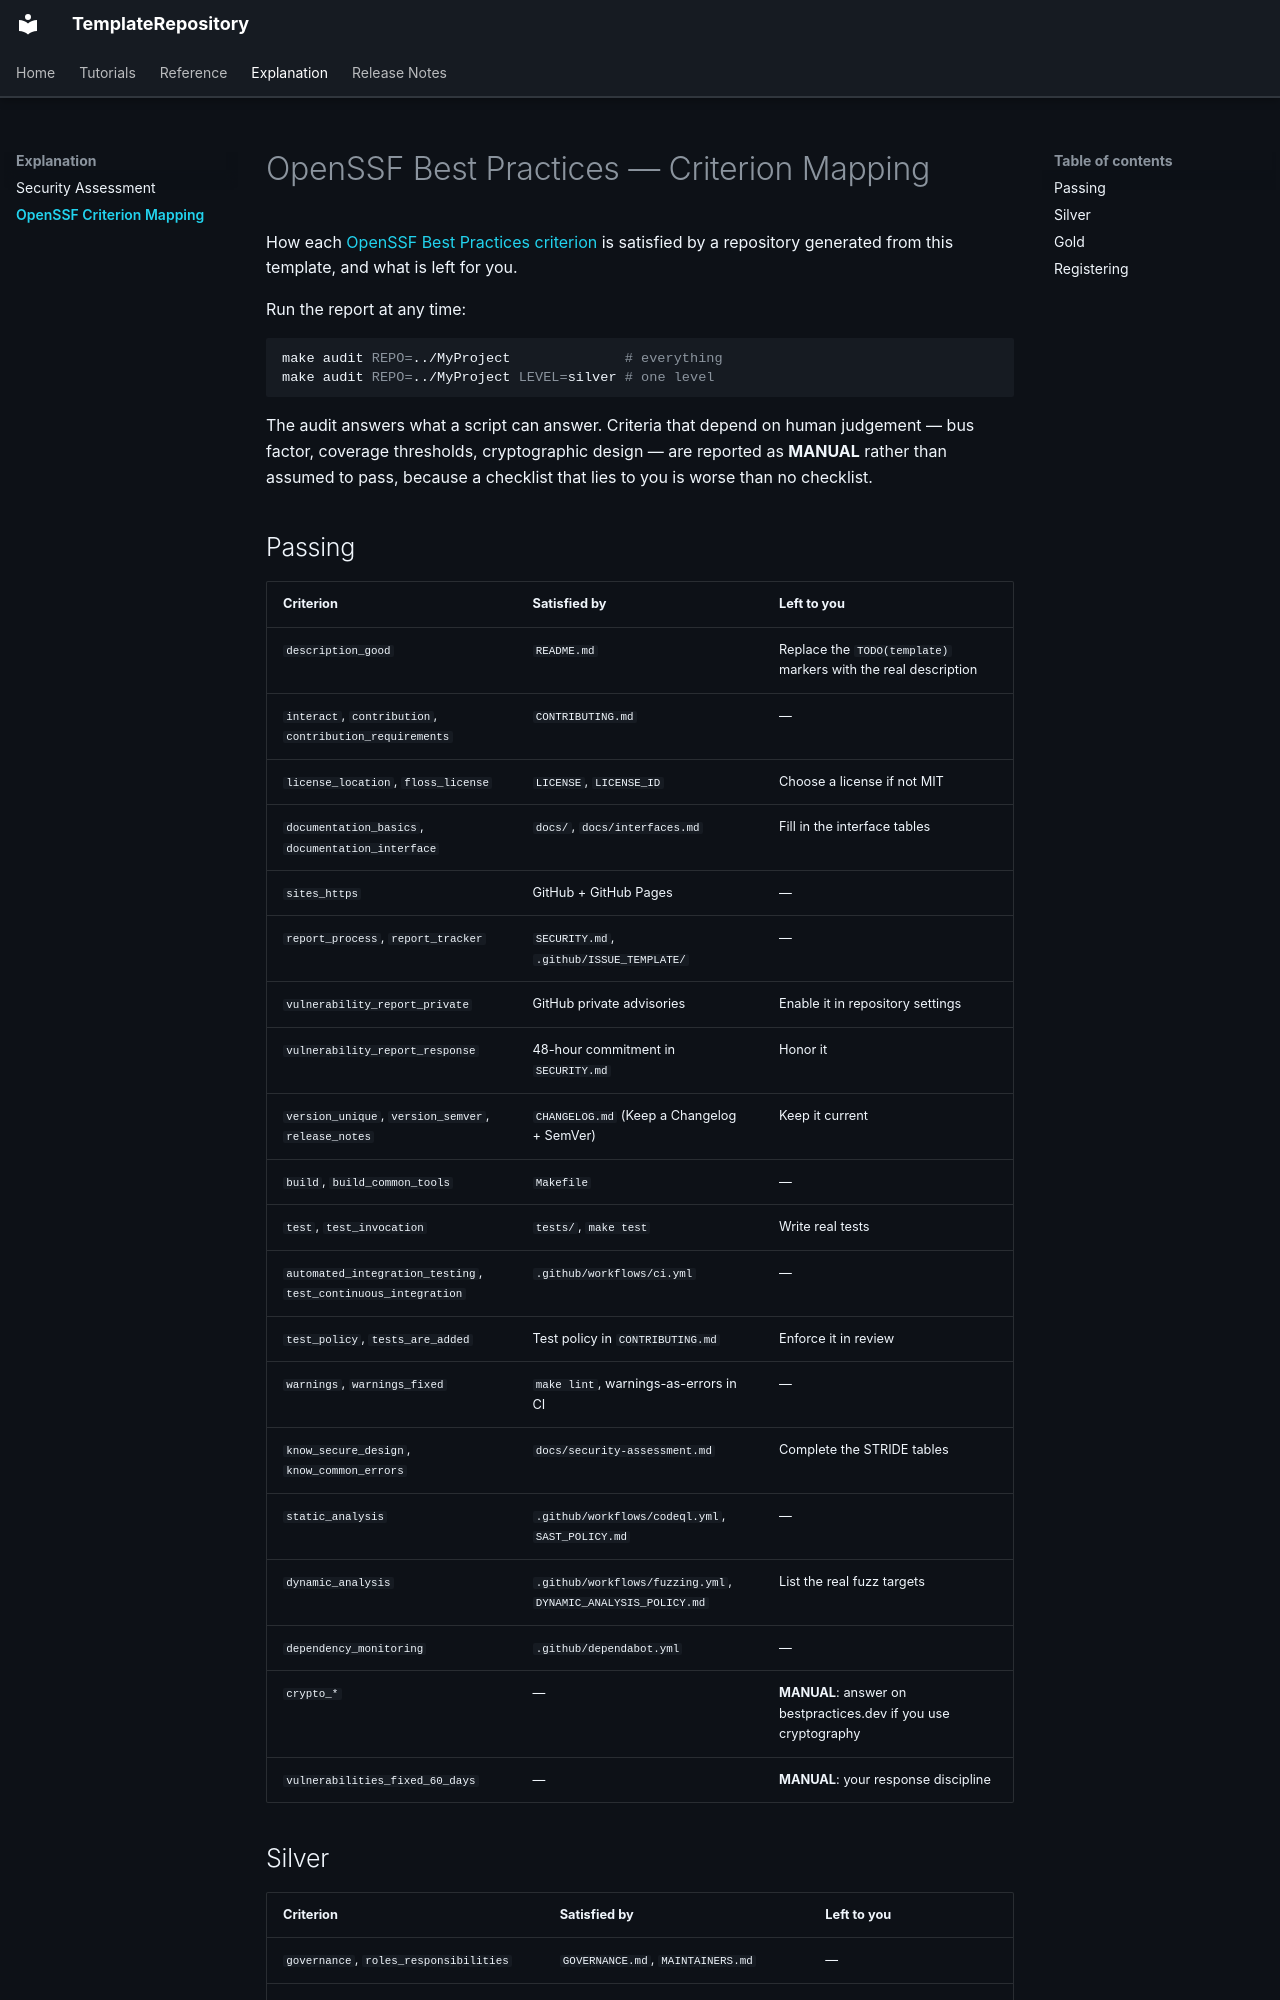

repository: onyks-os/TemplateRepository · page: openssf-checklist/index.html · generator: mkdocs

# OpenSSF Best Practices — Criterion Mapping

How each [OpenSSF Best Practices criterion](https://www.bestpractices.dev/en/criteria) is satisfied
by a repository generated from this template, and what is left for you.

Run the report at any time:

```bash
make audit REPO=../MyProject              # everything
make audit REPO=../MyProject LEVEL=silver # one level
```

The audit answers what a script can answer. Criteria that depend on human judgement — bus factor,
coverage thresholds, cryptographic design — are reported as **MANUAL** rather than assumed to pass,
because a checklist that lies to you is worse than no checklist.

## Passing

| Criterion | Satisfied by | Left to you |
| :-------- | :----------- | :---------- |
| `description_good` | `README.md` | Replace the `TODO(template)` markers with the real description |
| `interact`, `contribution`, `contribution_requirements` | `CONTRIBUTING.md` | — |
| `license_location`, `floss_license` | `LICENSE`, `LICENSE_ID` | Choose a license if not MIT |
| `documentation_basics`, `documentation_interface` | `docs/`, `docs/interfaces.md` | Fill in the interface tables |
| `sites_https` | GitHub + GitHub Pages | — |
| `report_process`, `report_tracker` | `SECURITY.md`, `.github/ISSUE_TEMPLATE/` | — |
| `vulnerability_report_private` | GitHub private advisories | Enable it in repository settings |
| `vulnerability_report_response` | 48-hour commitment in `SECURITY.md` | Honor it |
| `version_unique`, `version_semver`, `release_notes` | `CHANGELOG.md` (Keep a Changelog + SemVer) | Keep it current |
| `build`, `build_common_tools` | `Makefile` | — |
| `test`, `test_invocation` | `tests/`, `make test` | Write real tests |
| `automated_integration_testing`, `test_continuous_integration` | `.github/workflows/ci.yml` | — |
| `test_policy`, `tests_are_added` | Test policy in `CONTRIBUTING.md` | Enforce it in review |
| `warnings`, `warnings_fixed` | `make lint`, warnings-as-errors in CI | — |
| `know_secure_design`, `know_common_errors` | `docs/security-assessment.md` | Complete the STRIDE tables |
| `static_analysis` | `.github/workflows/codeql.yml`, `SAST_POLICY.md` | — |
| `dynamic_analysis` | `.github/workflows/fuzzing.yml`, `DYNAMIC_ANALYSIS_POLICY.md` | List the real fuzz targets |
| `dependency_monitoring` | `.github/dependabot.yml` | — |
| `crypto_*` | — | **MANUAL**: answer on bestpractices.dev if you use cryptography |
| `vulnerabilities_fixed_60_days` | — | **MANUAL**: your response discipline |
